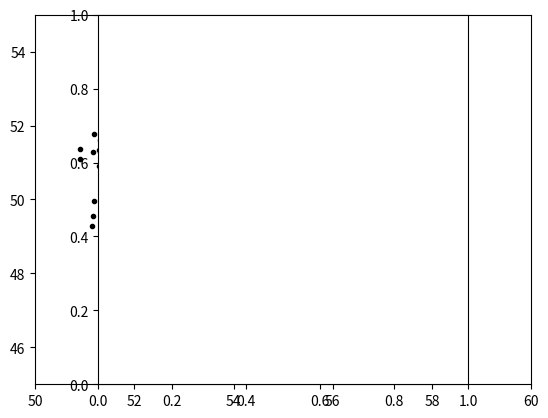

Write Python code to recreate this figure. (Note: this script raises an exception after producing the figure.)
import numpy as np
from math import pi, sin, cos, atan2
from math import *
import math
import matplotlib.pyplot as plt
import pandas as pd


outTracks = pd.DataFrame(columns= ['frame','x','y','heading','c_id'])

trackName = 'external.csv'


    
    
# number of individuals
N=100

# set to random initial conditions on (0,1)x(0,1)
xpos = np.random.uniform(50,51,N)
ypos = np.random.uniform(50,51,N)

# set to random inital headings
heading = np.random.uniform(0,2*pi,N)

randvar = 0.1

# set speed individuals move
speed = 1

# run for this many time steps
TIMESTEPS = 2200

mvp = 3 # mean reversion parameter
mean_heading = 0;
sig = 0.5 # noise
dt = 1e-2 # time step
#t = np.arange(0,dt*2,dt) #             % Time vector
#x0 = 0;                 #% Set initial condition
##rng(1);                 #% Set random seed
#W = np.zeros((len(t))); #% Allocate integrated W vector
#np.random.seed(0)
#for i in range(len(t)-1):
#    W[i+1] = sqrt(exp(2*th*dt)-1)*np.random.normal()
#
#ex = np.exp(-th*t);
#x = x0*ex+mu*(1-ex)+sig*ex*W/sqrt(2*th);
#
#np.random.seed(0)

exp_mr = math.exp(-mvp*dt)
add_noise = sig*math.sqrt((math.exp(2*mvp*dt)-1)/(2*mvp))

repRad = 0.1
socWeight = 2.5
def getHeading(i):
    angle = 0
    
    socx = 0
    socy = 0
    for j in range(N):
        if i==j:
            continue
        distij = ((xpos[i]-xpos[j])**2+ (ypos[i]-ypos[j])**2)**0.5
        if distij < repRad:
            thisAngle = math.atan2(ypos[i]-ypos[j],xpos[i]-xpos[j])
            socx = socx + cos(thisAngle)
            socy = socy + sin(thisAngle)
    
    if socx!=0 and socy!=0:
        soc_angle = atan2(socy,socx)
        angle = atan2(sin(angle) + socWeight*sin(soc_angle),cos(angle)+socWeight*cos(soc_angle))
        
        
    return math.atan2(math.sin(angle),math.cos(angle))


# simulate individual movement
for t in range(TIMESTEPS):
    

    
    for i in range(N):
        mean_heading = getHeading(i)
        new_angle = math.atan2(math.sin(heading[i]-mean_heading),math.cos(heading[i]-mean_heading))
        new_angle = mean_heading + exp_mr*(new_angle+add_noise*np.random.normal())
        heading[i] =math.atan2(math.sin(new_angle),math.cos(new_angle))
    #heading = heading + np.random.normal(0,randvar,N)
    
    # individuals move in direction defined by heading with fixed speed
    xpos = xpos + dt*speed*np.cos(heading)
    ypos = ypos + dt*speed*np.sin(heading)
    # boundary conditions are periodic
    xpos[xpos<0]=xpos[xpos<0]+100
    xpos[xpos>100]=xpos[xpos>100]-100
    ypos[ypos<0]=ypos[ypos<0]+100
    ypos[ypos>100]=ypos[ypos>100]-100
    
    if (t% 10)==0:
        # plot the positions of all individuals
        plt.clf()
        plt.plot(xpos, ypos,'k.')
        
        plt.xlim([50,60])
        plt.ylim([45,55])
        plt.axes().set_aspect('equal')
        plt.draw()
        plt.pause(0.01)
    if t>200:
        newcpos = pd.DataFrame(np.column_stack((np.full(N,t,dtype='int64'),xpos,ypos,heading,np.arange(0,N))), columns= ['frame','x','y','heading','c_id'])  
        outTracks = outTracks.append(newcpos,ignore_index=True )


outTracks.to_csv(trackName, index=False)    